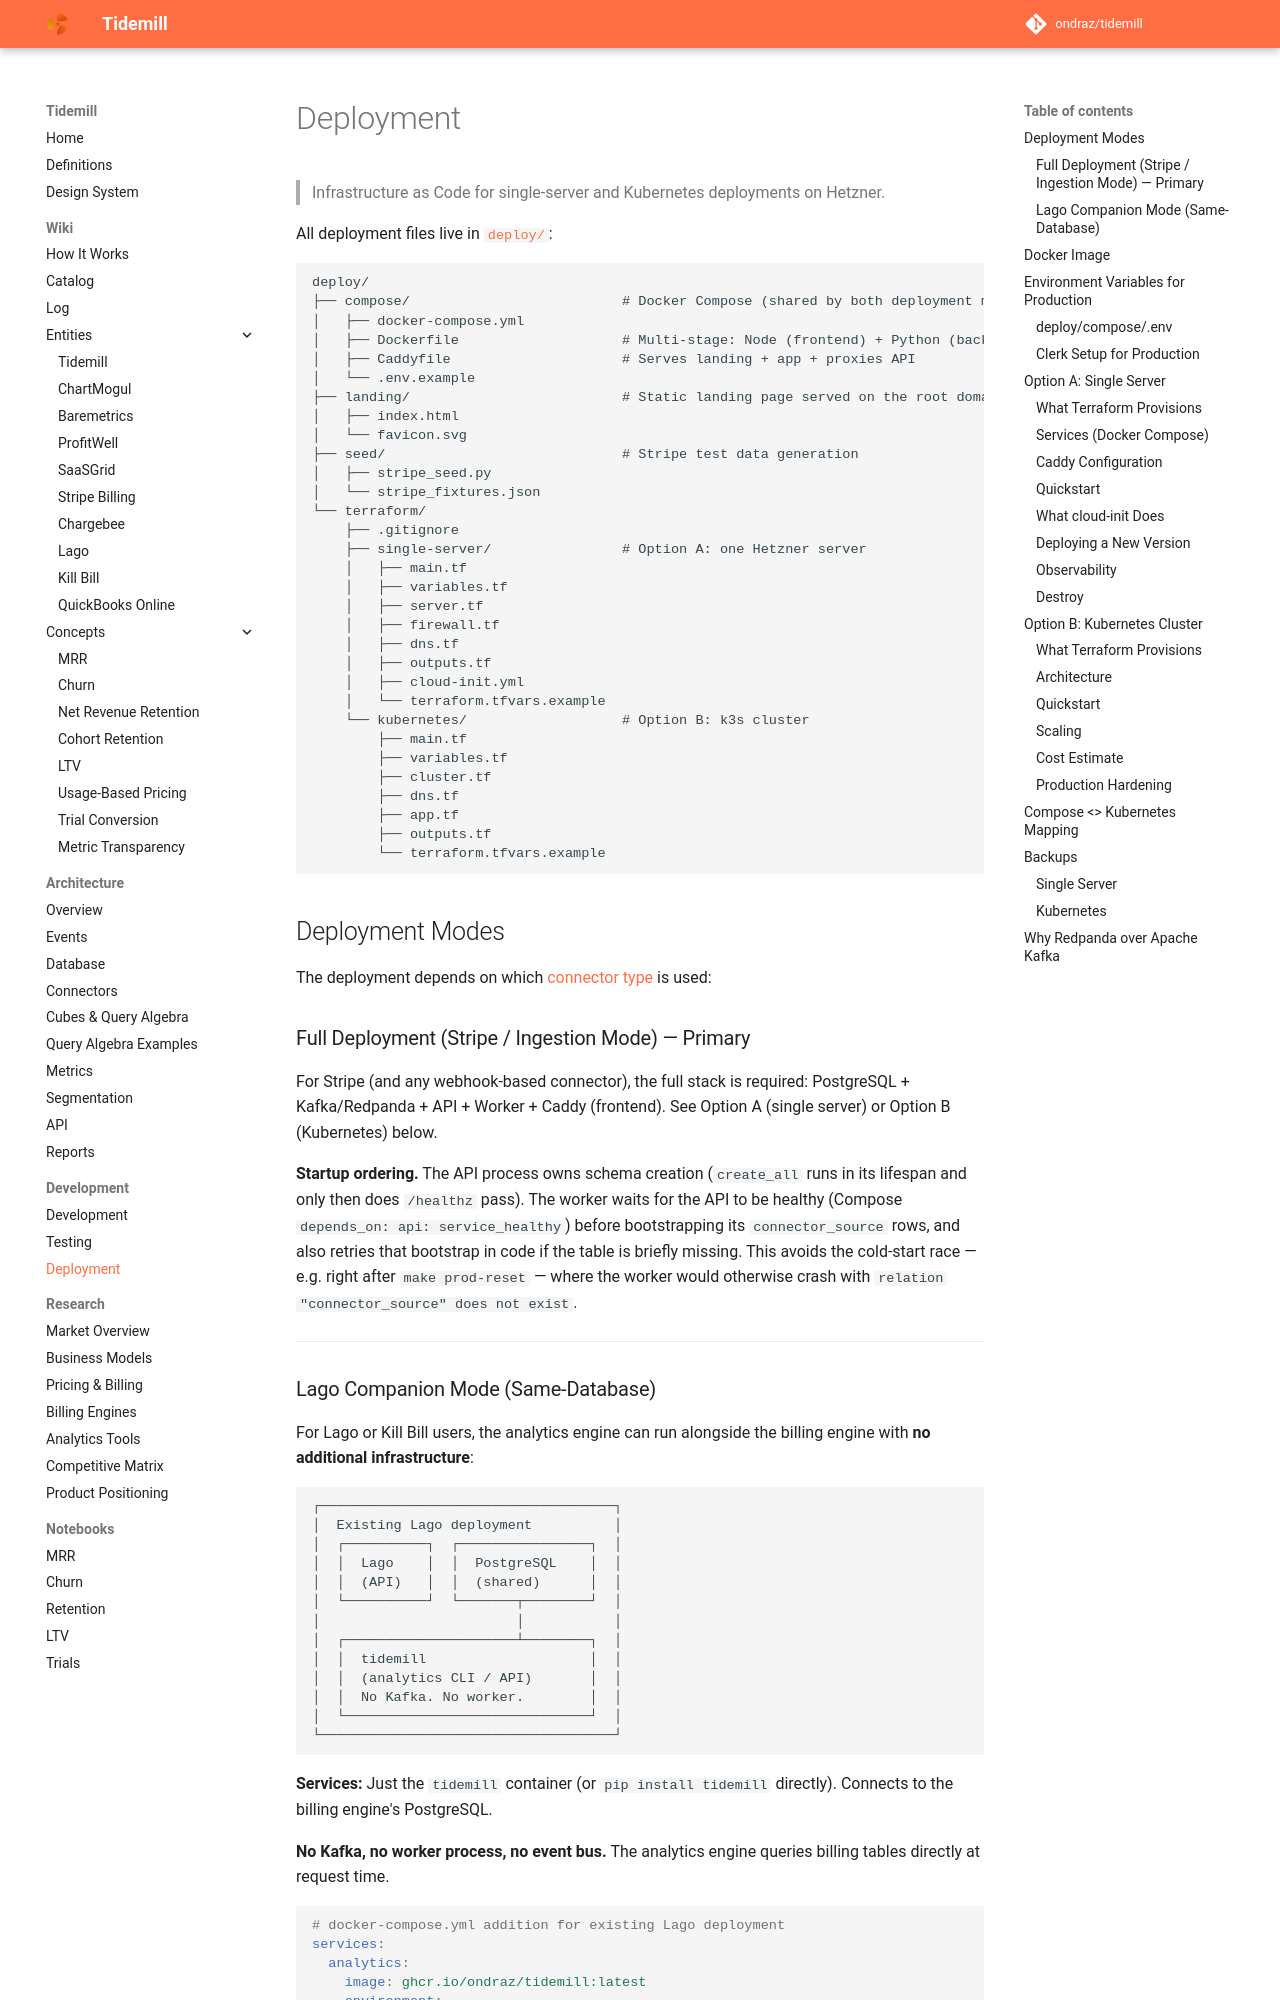

repository: ondraz/tidemill · page: development/deployment/index.html · generator: mkdocs

# Deployment

> Infrastructure as Code for single-server and Kubernetes deployments on Hetzner.

All deployment files live in [`deploy/`](https://github.com/ondraz/tidemill/tree/main/deploy):

```
deploy/
├── compose/                          # Docker Compose (shared by both deployment modes)
│   ├── docker-compose.yml
│   ├── Dockerfile                    # Multi-stage: Node (frontend) + Python (backend)
│   ├── Caddyfile                     # Serves landing + app + proxies API
│   └── .env.example
├── landing/                          # Static landing page served on the root domain
│   ├── index.html
│   └── favicon.svg
├── seed/                             # Stripe test data generation
│   ├── stripe_seed.py
│   └── stripe_fixtures.json
└── terraform/
    ├── .gitignore
    ├── single-server/                # Option A: one Hetzner server
    │   ├── main.tf
    │   ├── variables.tf
    │   ├── server.tf
    │   ├── firewall.tf
    │   ├── dns.tf
    │   ├── outputs.tf
    │   ├── cloud-init.yml
    │   └── terraform.tfvars.example
    └── kubernetes/                   # Option B: k3s cluster
        ├── main.tf
        ├── variables.tf
        ├── cluster.tf
        ├── dns.tf
        ├── app.tf
        ├── outputs.tf
        └── terraform.tfvars.example
```

## Deployment Modes

The deployment depends on which [connector type](../architecture/connectors.md) is used:

### Full Deployment (Stripe / Ingestion Mode) — Primary

For Stripe (and any webhook-based connector), the full stack is required: PostgreSQL + Kafka/Redpanda + API + Worker + Caddy (frontend). See Option A (single server) or Option B (Kubernetes) below.

**Startup ordering.** The API process owns schema creation (`create_all` runs in its lifespan and only then does `/healthz` pass). The worker waits for the API to be healthy (Compose `depends_on: api: service_healthy`) before bootstrapping its `connector_source` rows, and also retries that bootstrap in code if the table is briefly missing. This avoids the cold-start race — e.g. right after `make prod-reset` — where the worker would otherwise crash with `relation "connector_source" does not exist`.

---
